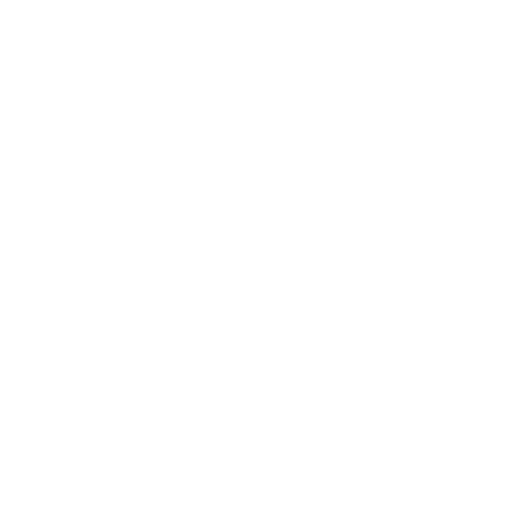
t = 0.00 s
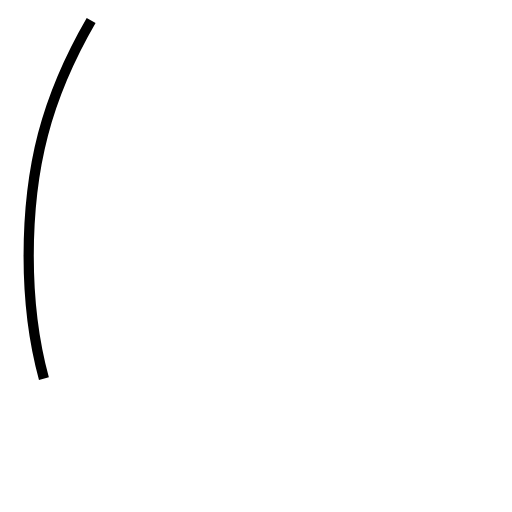
t = 1.09 s
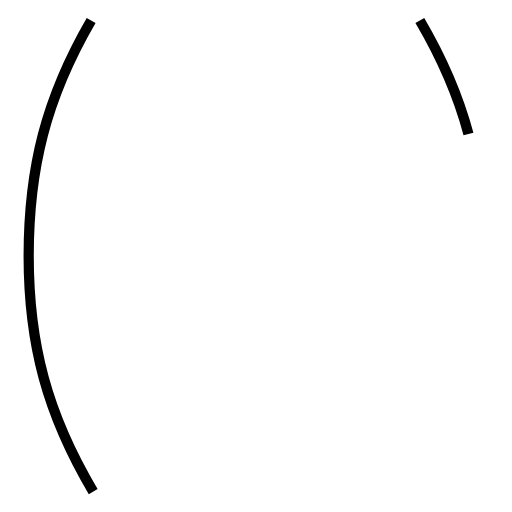
t = 1.81 s
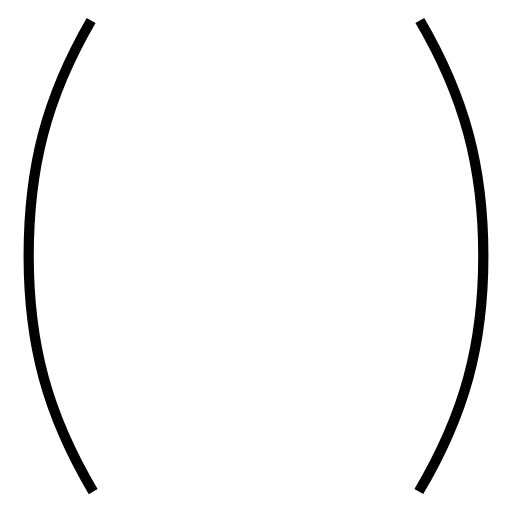
t = 2.90 s
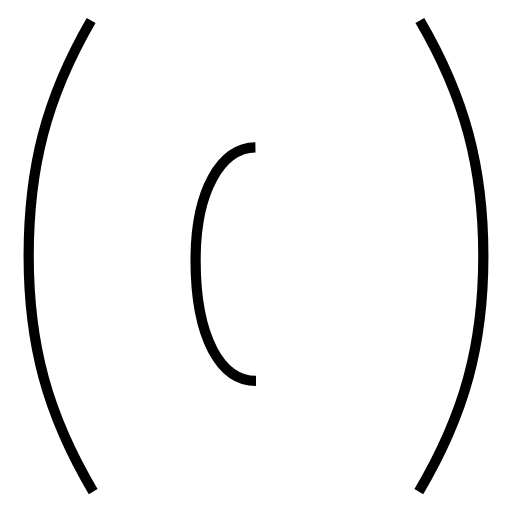
t = 3.74 s
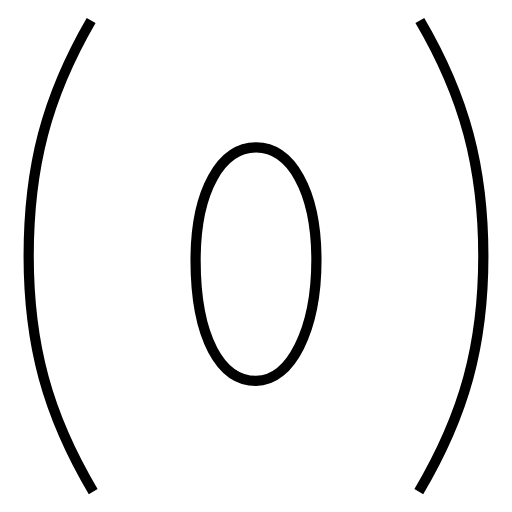
t = 4.59 s

The animated SVG that drew these frames (rendered in a browser with its animation timeline set to each time). Animation: 3 SMIL elements (animate=3); one cycle of 4.59 s.

<?xml version='1.0' encoding='utf-8'?>
<svg viewBox="0.0 -6.0 50.0 50.0" version="1.1" xmlns="http://www.w3.org/2000/svg"><rect x="-1000" y="-1000" width="2000" height="2000" stroke="white" fill="white" /><g style="fill:none;stroke:#000000;stroke-width:1"><path d="M 8.9 -42.0 C 4.5 -34.4 2.8 -27.6 2.8 -19.0 C 2.8 -10.4 4.6 -3.6 9.1 4.0 " transform="translate(0.0 38.0)" stroke-dasharray="48.27466542197335" stroke-dashoffset="48.27466542197335"><animate attributeName="stroke-dashoffset" from="48.27466542197335" to="0" dur="1.4482399626592006s" begin="0s" fill="freeze" /></path><path d="M 41.0 -42.0 C 45.4 -34.5 47.2 -27.6 47.2 -19.0 C 47.2 -10.4 45.4 -3.6 40.9 4.0 " transform="translate(0.0 38.0)" stroke-dasharray="48.30439953283786" stroke-dashoffset="48.30439953283786"><animate attributeName="stroke-dashoffset" from="48.30439953283786" to="0" dur="1.449131985985136s" begin="1.4482399626592006s" fill="freeze" /></path><path d="M 25.0 -6.8 C 21.6 -6.8 19.1 -10.9 19.1 -18.6 C 19.1 -25.4 21.6 -29.6 25.0 -29.6 C 28.4 -29.6 30.9 -25.4 30.9 -18.6 C 30.9 -11.8 28.4 -6.8 25.0 -6.8 Z" transform="translate(0.0 38.0)" stroke-dasharray="56.315816485126355" stroke-dashoffset="56.315816485126355"><animate attributeName="stroke-dashoffset" from="56.315816485126355" to="0" dur="1.6894744945537905s" begin="2.8973719486443366s" fill="freeze" /></path></g></svg>
